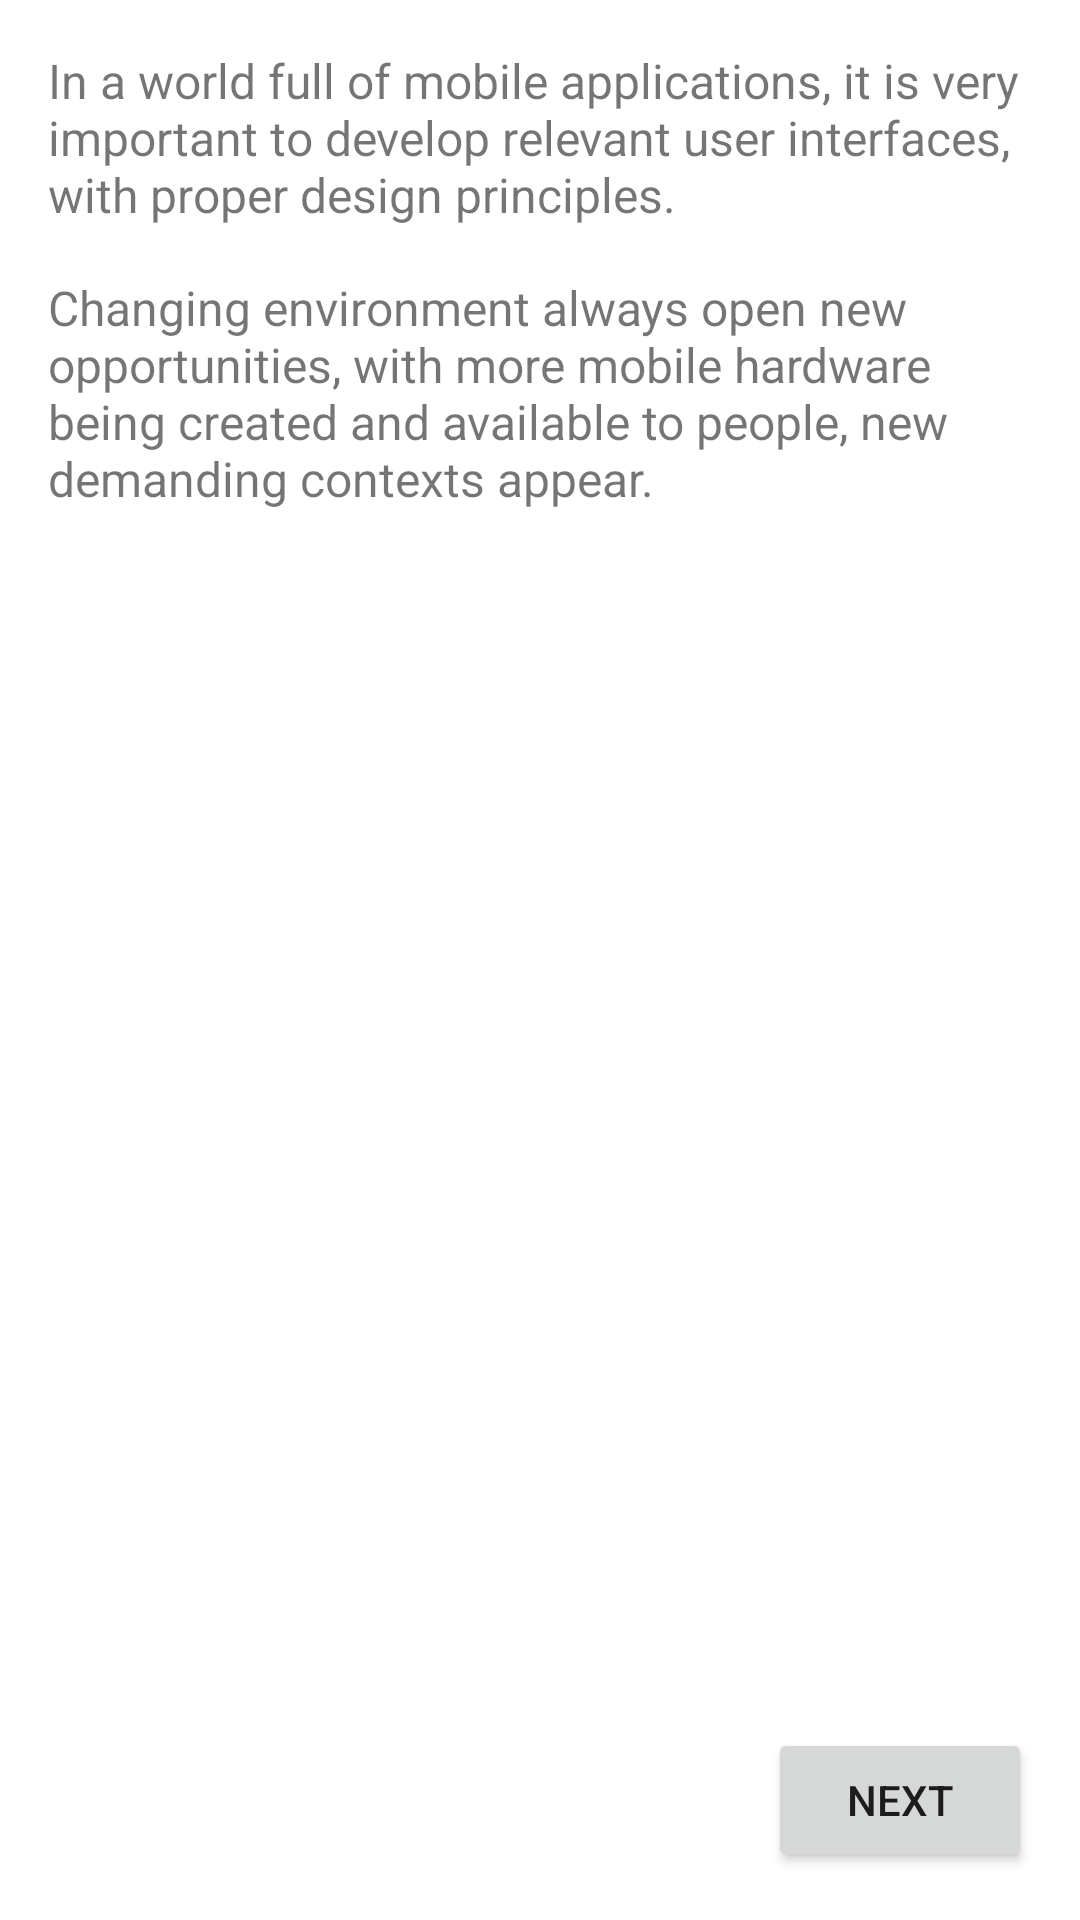

Android layout source for this screen:
<!-- AndroidManifest.xml: application theme Theme.Project1_ShoeStore -->
<!-- res/layout/fragment_welcome.xml -->
<?xml version="1.0" encoding="utf-8"?>
<layout xmlns:android="http://schemas.android.com/apk/res/android"
    xmlns:app="http://schemas.android.com/apk/res-auto"
    xmlns:tools="http://schemas.android.com/tools">

    
    
    <androidx.constraintlayout.widget.ConstraintLayout
        android:layout_width="match_parent"
        android:layout_height="match_parent"
        android:padding="@dimen/app_margin"
        tools:context=".ui.WelcomeFragment">

        <TextView
            android:id="@+id/welcomePartOneTxtv"
            android:layout_width="@dimen/no_size"
            android:layout_height="wrap_content"
            android:text="@string/welcome_text_part_one"
            android:textSize="16sp"
            app:layout_constraintEnd_toEndOf="parent"
            app:layout_constraintStart_toStartOf="parent"
            app:layout_constraintTop_toTopOf="parent" />

        <TextView
            android:id="@+id/welcomePartTwoTxtv"
            android:layout_width="@dimen/no_size"
            android:layout_height="wrap_content"
            android:layout_marginTop="@dimen/app_margin"
            android:text="@string/welcome_text_part_two"
            android:textSize="16sp"
            app:layout_constraintEnd_toEndOf="parent"
            app:layout_constraintStart_toStartOf="parent"
            app:layout_constraintTop_toBottomOf="@+id/welcomePartOneTxtv" />

        <Button
            android:id="@+id/welcomeNextBtn"
            android:layout_width="wrap_content"
            android:layout_height="wrap_content"
            android:text="@string/next"
            app:layout_constraintBottom_toBottomOf="parent"
            app:layout_constraintEnd_toEndOf="parent" />

    </androidx.constraintlayout.widget.ConstraintLayout>

</layout>
<!-- resources referenced by this layout -->
<resources>
  <dimen name="app_margin">16dp</dimen>
  <dimen name="no_size">0dp</dimen>
  <string name="next">Next</string>
  <string name="welcome_text_part_one">In a world full of mobile applications, it is very important to develop relevant user interfaces, with proper design principles.</string>
  <string name="welcome_text_part_two">Changing environment always open new opportunities, with more mobile hardware being created and available to people, new demanding contexts appear.</string>
  <style name="Theme.Project1_ShoeStore" parent="Theme.MaterialComponents.DayNight.DarkActionBar">
          
          <item name="colorPrimary">@color/primaryDay</item>
          <item name="colorPrimaryVariant">@color/primaryVariant</item>
          <item name="colorOnPrimary">@color/onPrimary</item>
          
          <item name="colorSecondary">@color/secondary</item>
          <item name="colorSecondaryVariant">@color/secondaryVariant</item>
          <item name="colorOnSecondary">@color/onSecondary</item>
          
          <item name="android:statusBarColor" tools:targetApi="l">?attr/colorPrimaryVariant</item>
      </style>
  <color name="primaryDay">@color/teal</color>
  <color name="primaryVariant">@color/aquaDeep</color>
  <color name="onPrimary">@color/white</color>
  <color name="secondary">@color/wildWatermelon</color>
  <color name="secondaryVariant">@color/amaranth</color>
  <color name="onSecondary">@color/black</color>
  <color name="teal">#008577</color>
  <color name="aquaDeep">#00574B</color>
  <color name="white">#FFFFFFFF</color>
  <color name="wildWatermelon">#ff5c8d</color>
  <color name="amaranth">#D81B60</color>
  <color name="black">#FF000000</color>
</resources>
